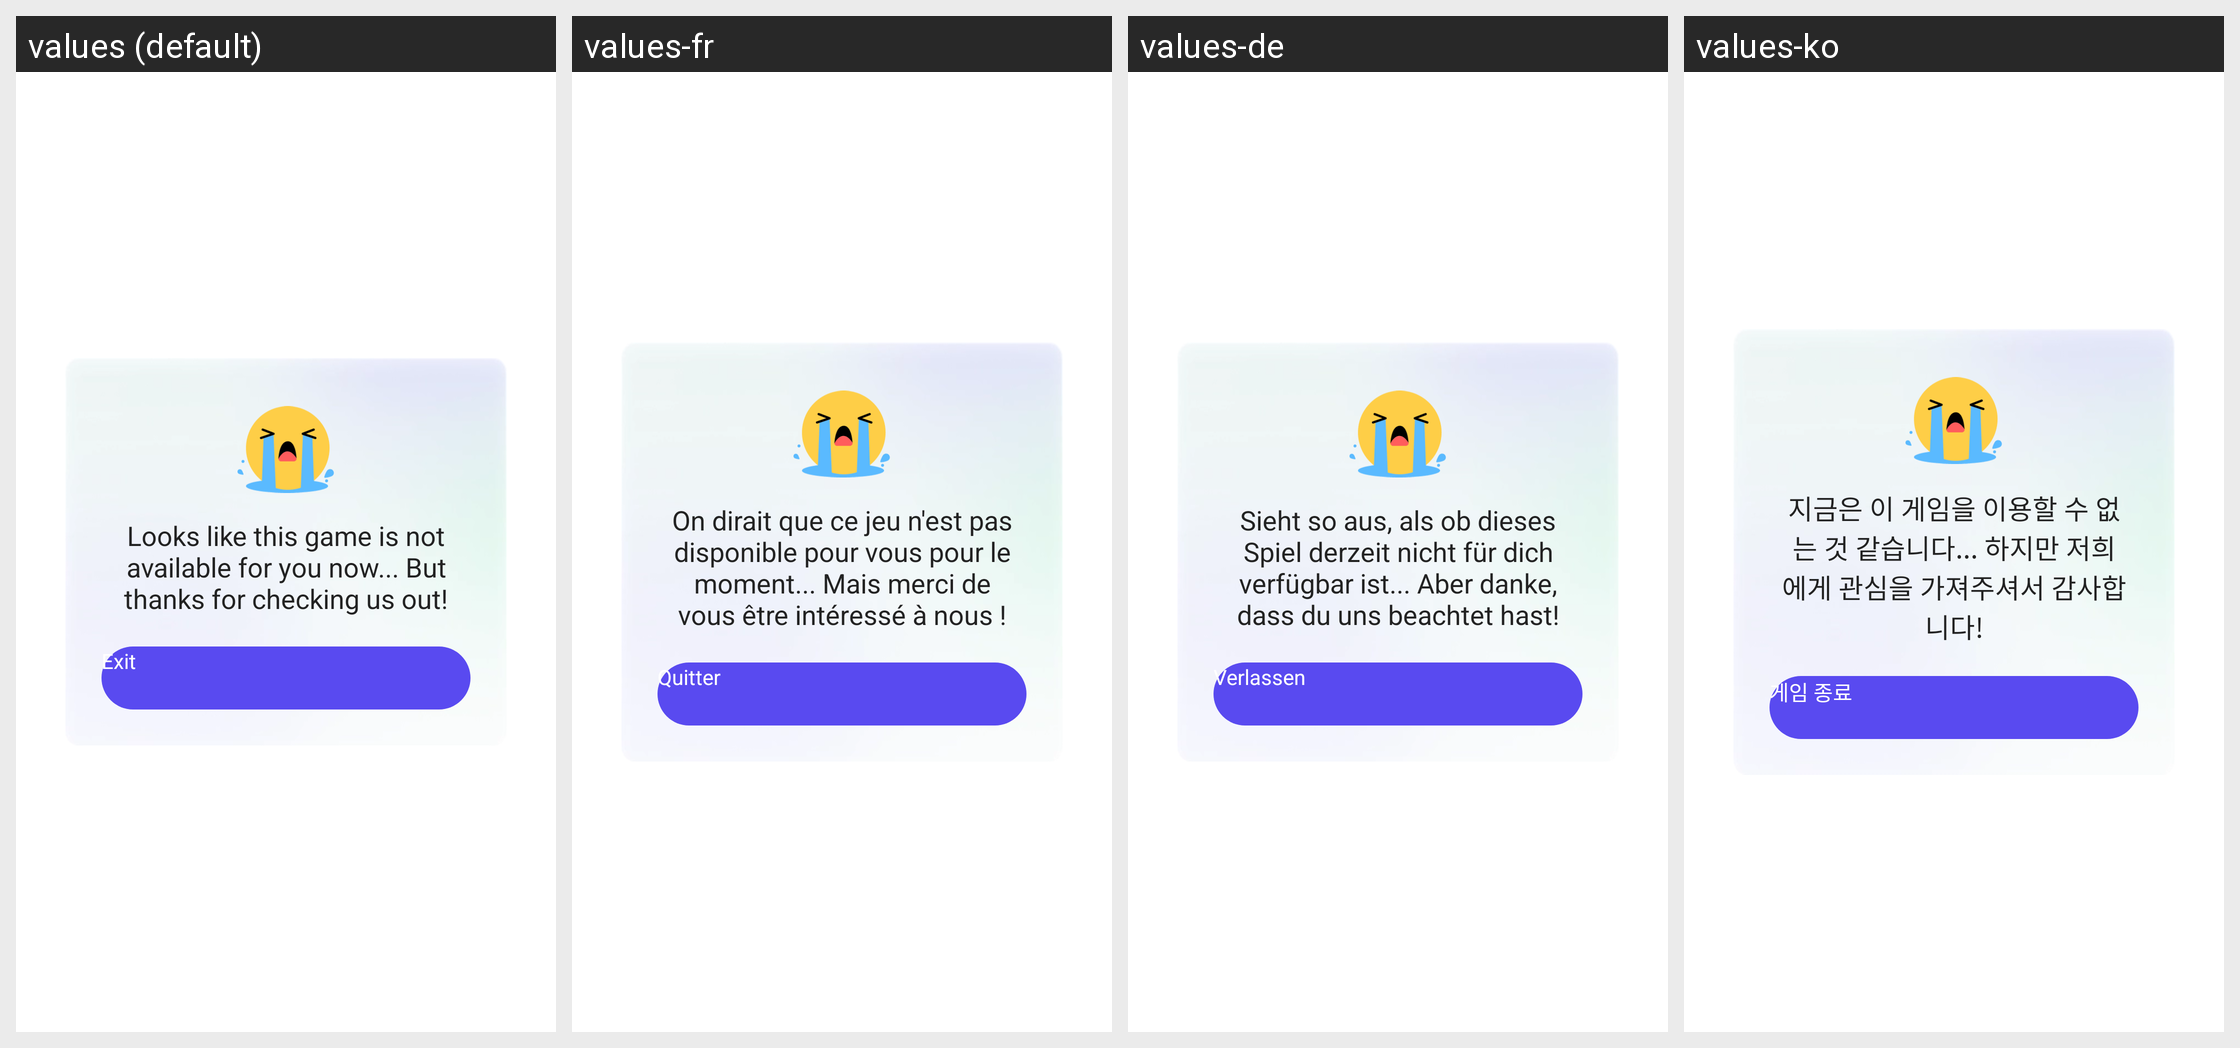

Here is an Android app screen in its default locale and in the app's own translations. Write out the translated-string differences for the strings that appear on this screen.
Android screen res/layout/dialog_age_gate_age_not_satisfy.xml rendered under 4 locales, left to right: values (default), values-fr, values-de, values-ko. Device: Nexus 5 (rendered at 1080×1920; each locale shown at half size, 540×960, under a caption strip naming it); theme UnityThemeSelector.
Other locales in the repository, not shown: values-af, values-af-rZA, values-am, values-ar, values-ar-rSA, values-as, values-az, values-be, values-bg, values-bn, values-bn-rIN, values-bs, values-ca, values-ceb-rPH, values-cs, values-cs-rCZ, values-da, values-de-rDE, values-el, values-el-rGR, values-en, values-en-rGB, values-en-rUS, values-es, values-es-rES, values-es-rUS, values-et, values-eu, values-fa, values-fi, values-fil-rPH, values-fr-rCA, values-fr-rFR, values-gl, values-gu, values-gu-rIN, values-hi, values-hi-rIN, values-hr, values-hu, values-hu-rHU, values-hy, values-in, values-in-rID, values-is, values-it, values-it-rIT, values-iw, values-ja, values-ja-rJP, values-jv-rID, values-ka, values-kk, values-km, values-km-rKH, values-kn, values-kn-rIN, values-ko-rKR, values-ky, values-lo, values-lt, values-lv, values-mk, values-ml, values-ml-rIN, values-mn, values-mr, values-mr-rIN, values-ms, values-ms-rMY, values-my, values-my-rMM, values-nb, values-ne, values-nl, values-nl-rNL, values-or, values-or-rIN, values-pa, values-pa-rIN, values-pl, values-pl-rPL, values-pt, values-pt-rBR, values-pt-rPT, values-ro, values-ro-rRO, values-ru, values-ru-rRU, values-si, values-sk, values-sl, values-sq, values-sr, values-sv, values-sv-rSE, values-sw, values-ta, values-ta-rIN, values-te, values-te-rIN, values-th, values-th-rTH, values-tl, values-tr, values-tr-rTR, values-uk, values-uk-rUA, values-ur, values-uz, values-vi, values-vi-rVN, values-zh, values-zh-rCN, values-zh-rHK, values-zh-rTW, values-zu, values-zu-rZA.
Strings drawn on this screen, with the default value and each locale's value (text and hints the layout hard-codes, and strings that could not be matched under every locale, appear in the picture but are not listed):

gsdk_account_age_gate_age_not_satisfy_content
  values: Looks like this game is not available for you now... But thanks for checking us out!
  values-fr: On dirait que ce jeu n'est pas disponible pour vous pour le moment... Mais merci de vous être intéressé à nous !
  values-de: Sieht so aus, als ob dieses Spiel derzeit nicht für dich verfügbar ist... Aber danke, dass du uns beachtet hast!
  values-ko: 지금은 이 게임을 이용할 수 없는 것 같습니다... 하지만 저희에게 관심을 가져주셔서 감사합니다!

gsdk_account_age_gate_age_not_satisfy_btn_content
  values: Exit
  values-fr: Quitter
  values-de: Verlassen
  values-ko: 게임 종료
